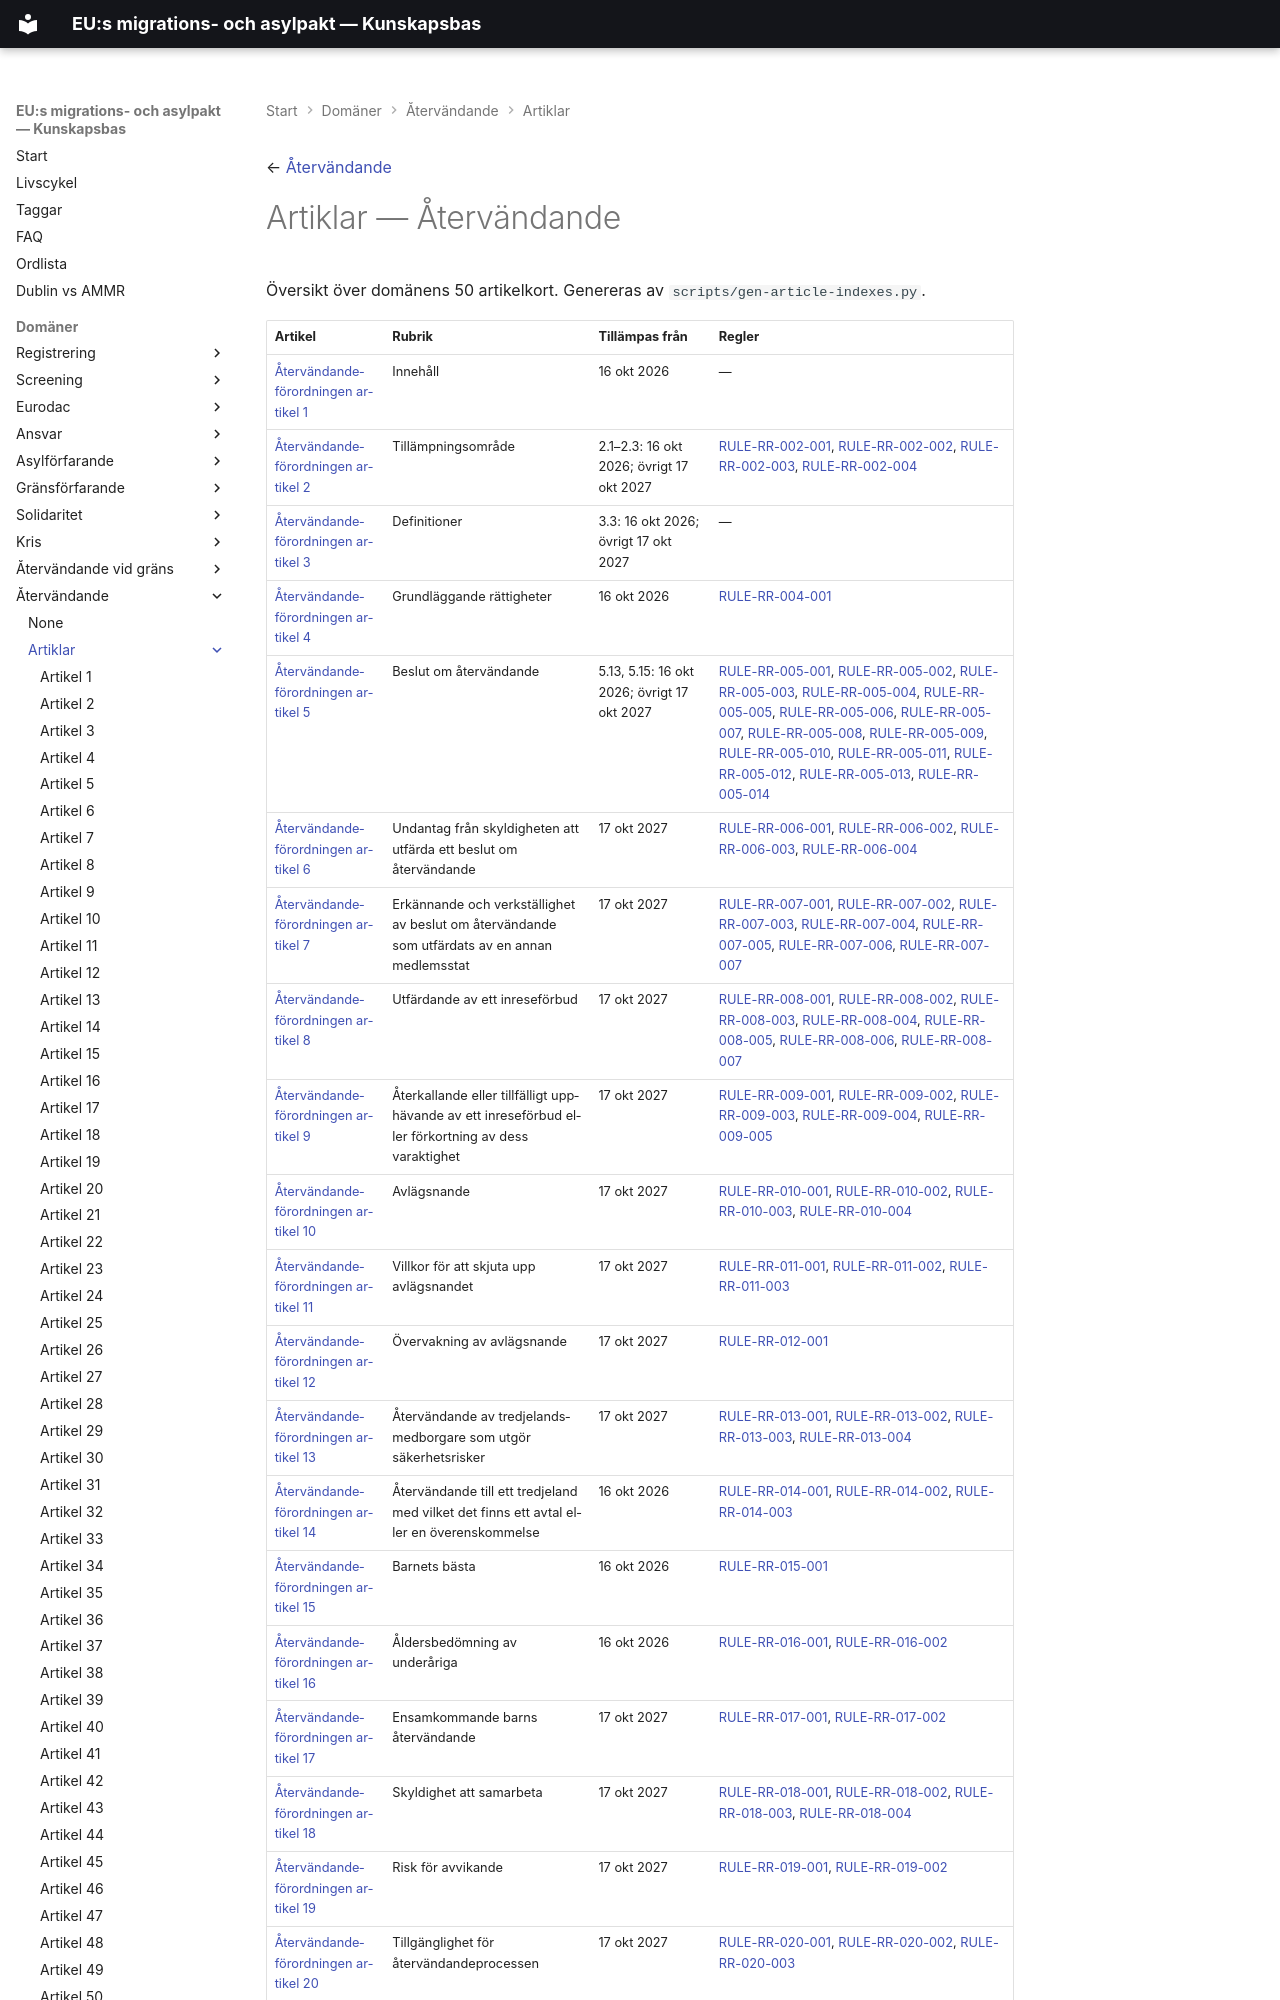

repository: chrhe894/migration_pact · page: domains/return/articles/index.html · generator: mkdocs

← [Återvändande](../README.md)

# Artiklar — Återvändande

Översikt över domänens 50 artikelkort. Genereras av `scripts/gen-article-indexes.py`.

| Artikel | Rubrik | Tillämpas från | Regler |
|---------|--------|----------------|--------|
| [Återvändandeförordningen artikel 1](rr-001.md) | Innehåll | 16 okt 2026 | — |
| [Återvändandeförordningen artikel 2](rr-002.md) | Tillämpningsområde | 2.1–2.3: 16 okt 2026; övrigt 17 okt 2027 | [RULE-RR-002-001](../rules/rule-rr-002-001.md), [RULE-RR-002-002](../rules/rule-rr-002-002.md), [RULE-RR-002-003](../rules/rule-rr-002-003.md), [RULE-RR-002-004](../rules/rule-rr-002-004.md) |
| [Återvändandeförordningen artikel 3](rr-003.md) | Definitioner | 3.3: 16 okt 2026; övrigt 17 okt 2027 | — |
| [Återvändandeförordningen artikel 4](rr-004.md) | Grundläggande rättigheter | 16 okt 2026 | [RULE-RR-004-001](../rules/rule-rr-004-001.md) |
| [Återvändandeförordningen artikel 5](rr-005.md) | Beslut om återvändande | 5.13, 5.15: 16 okt 2026; övrigt 17 okt 2027 | [RULE-RR-005-001](../rules/rule-rr-005-001.md), [RULE-RR-005-002](../rules/rule-rr-005-002.md), [RULE-RR-005-003](../rules/rule-rr-005-003.md), [RULE-RR-005-004](../rules/rule-rr-005-004.md), [RULE-RR-005-005](../rules/rule-rr-005-005.md), [RULE-RR-005-006](../rules/rule-rr-005-006.md), [RULE-RR-005-007](../rules/rule-rr-005-007.md), [RULE-RR-005-008](../rules/rule-rr-005-008.md), [RULE-RR-005-009](../rules/rule-rr-005-009.md), [RULE-RR-005-010](../rules/rule-rr-005-010.md), [RULE-RR-005-011](../rules/rule-rr-005-011.md), [RULE-RR-005-012](../rules/rule-rr-005-012.md), [RULE-RR-005-013](../rules/rule-rr-005-013.md), [RULE-RR-005-014](../rules/rule-rr-005-014.md) |
| [Återvändandeförordningen artikel 6](rr-006.md) | Undantag från skyldigheten att utfärda ett beslut om återvändande | 17 okt 2027 | [RULE-RR-006-001](../rules/rule-rr-006-001.md), [RULE-RR-006-002](../rules/rule-rr-006-002.md), [RULE-RR-006-003](../rules/rule-rr-006-003.md), [RULE-RR-006-004](../rules/rule-rr-006-004.md) |
| [Återvändandeförordningen artikel 7](rr-007.md) | Erkännande och verkställighet av beslut om återvändande som utfärdats av en annan medlemsstat | 17 okt 2027 | [RULE-RR-007-001](../rules/rule-rr-007-001.md), [RULE-RR-007-002](../rules/rule-rr-007-002.md), [RULE-RR-007-003](../rules/rule-rr-007-003.md), [RULE-RR-007-004](../rules/rule-rr-007-004.md), [RULE-RR-007-005](../rules/rule-rr-007-005.md), [RULE-RR-007-006](../rules/rule-rr-007-006.md), [RULE-RR-007-007](../rules/rule-rr-007-007.md) |
| [Återvändandeförordningen artikel 8](rr-008.md) | Utfärdande av ett inreseförbud | 17 okt 2027 | [RULE-RR-008-001](../rules/rule-rr-008-001.md), [RULE-RR-008-002](../rules/rule-rr-008-002.md), [RULE-RR-008-003](../rules/rule-rr-008-003.md), [RULE-RR-008-004](../rules/rule-rr-008-004.md), [RULE-RR-008-005](../rules/rule-rr-008-005.md), [RULE-RR-008-006](../rules/rule-rr-008-006.md), [RULE-RR-008-007](../rules/rule-rr-008-007.md) |
| [Återvändandeförordningen artikel 9](rr-009.md) | Återkallande eller tillfälligt upphävande av ett inreseförbud eller förkortning av dess varaktighet | 17 okt 2027 | [RULE-RR-009-001](../rules/rule-rr-009-001.md), [RULE-RR-009-002](../rules/rule-rr-009-002.md), [RULE-RR-009-003](../rules/rule-rr-009-003.md), [RULE-RR-009-004](../rules/rule-rr-009-004.md), [RULE-RR-009-005](../rules/rule-rr-009-005.md) |
| [Återvändandeförordningen artikel 10](rr-010.md) | Avlägsnande | 17 okt 2027 | [RULE-RR-010-001](../rules/rule-rr-010-001.md), [RULE-RR-010-002](../rules/rule-rr-010-002.md), [RULE-RR-010-003](../rules/rule-rr-010-003.md), [RULE-RR-010-004](../rules/rule-rr-010-004.md) |
| [Återvändandeförordningen artikel 11](rr-011.md) | Villkor för att skjuta upp avlägsnandet | 17 okt 2027 | [RULE-RR-011-001](../rules/rule-rr-011-001.md), [RULE-RR-011-002](../rules/rule-rr-011-002.md), [RULE-RR-011-003](../rules/rule-rr-011-003.md) |
| [Återvändandeförordningen artikel 12](rr-012.md) | Övervakning av avlägsnande | 17 okt 2027 | [RULE-RR-012-001](../rules/rule-rr-012-001.md) |
| [Återvändandeförordningen artikel 13](rr-013.md) | Återvändande av tredjelandsmedborgare som utgör säkerhetsrisker | 17 okt 2027 | [RULE-RR-013-001](../rules/rule-rr-013-001.md), [RULE-RR-013-002](../rules/rule-rr-013-002.md), [RULE-RR-013-003](../rules/rule-rr-013-003.md), [RULE-RR-013-004](../rules/rule-rr-013-004.md) |
| [Återvändandeförordningen artikel 14](rr-014.md) | Återvändande till ett tredjeland med vilket det finns ett avtal eller en överenskommelse | 16 okt 2026 | [RULE-RR-014-001](../rules/rule-rr-014-001.md), [RULE-RR-014-002](../rules/rule-rr-014-002.md), [RULE-RR-014-003](../rules/rule-rr-014-003.md) |
| [Återvändandeförordningen artikel 15](rr-015.md) | Barnets bästa | 16 okt 2026 | [RULE-RR-015-001](../rules/rule-rr-015-001.md) |
| [Återvändandeförordningen artikel 16](rr-016.md) | Åldersbedömning av underåriga | 16 okt 2026 | [RULE-RR-016-001](../rules/rule-rr-016-001.md), [RULE-RR-016-002](../rules/rule-rr-016-002.md) |
| [Återvändandeförordningen artikel 17](rr-017.md) | Ensamkommande barns återvändande | 17 okt 2027 | [RULE-RR-017-001](../rules/rule-rr-017-001.md), [RULE-RR-017-002](../rules/rule-rr-017-002.md) |
| [Återvändandeförordningen artikel 18](rr-018.md) | Skyldighet att samarbeta | 17 okt 2027 | [RULE-RR-018-001](../rules/rule-rr-018-001.md), [RULE-RR-018-002](../rules/rule-rr-018-002.md), [RULE-RR-018-003](../rules/rul
